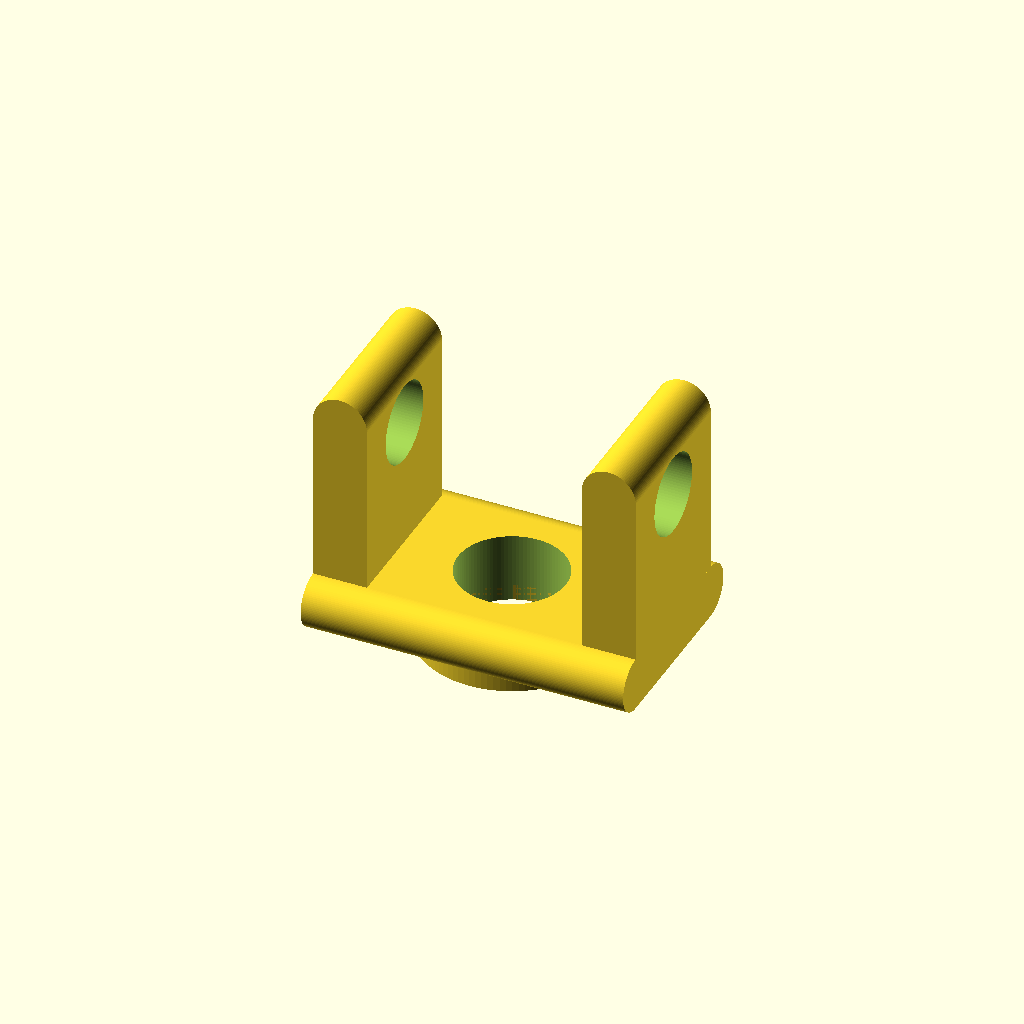
Cell 1: the model at its default parameters.
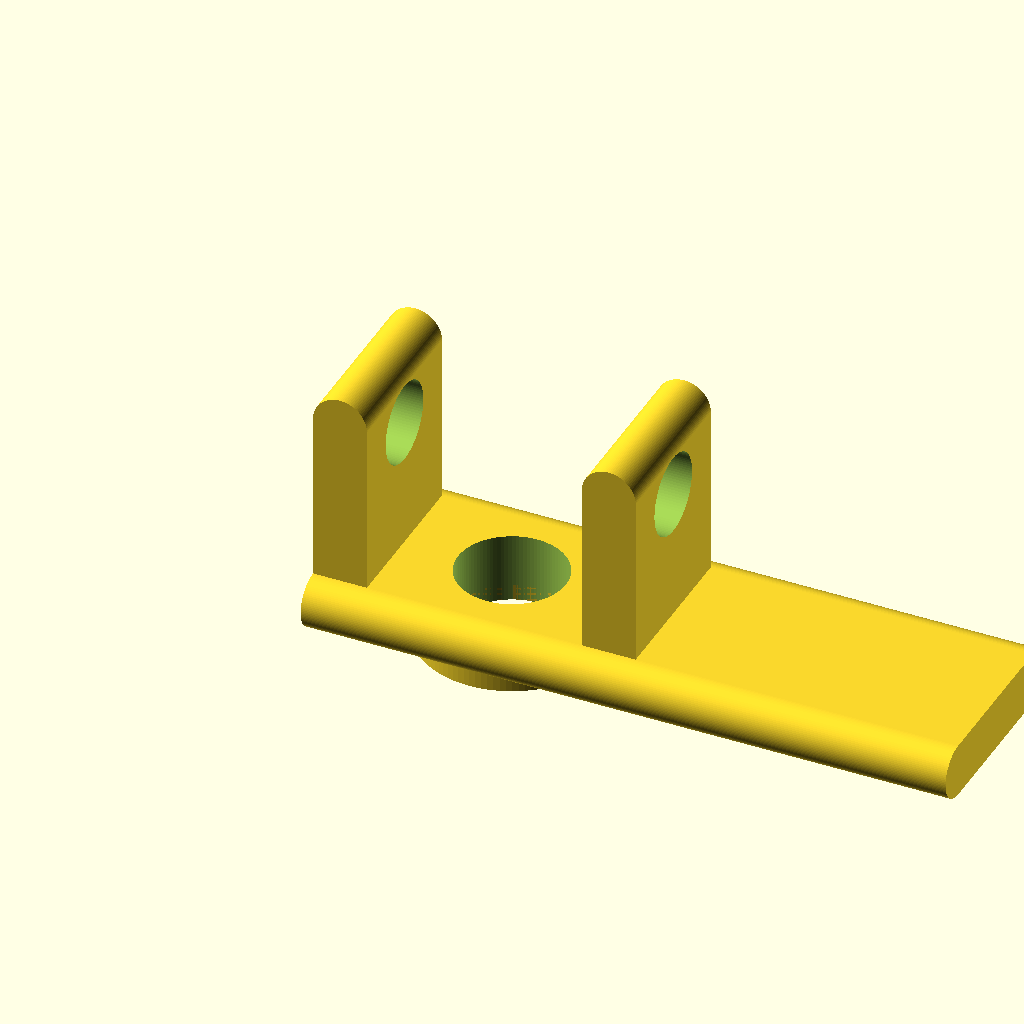
Cell 2: the same model with base_length = 1.5.
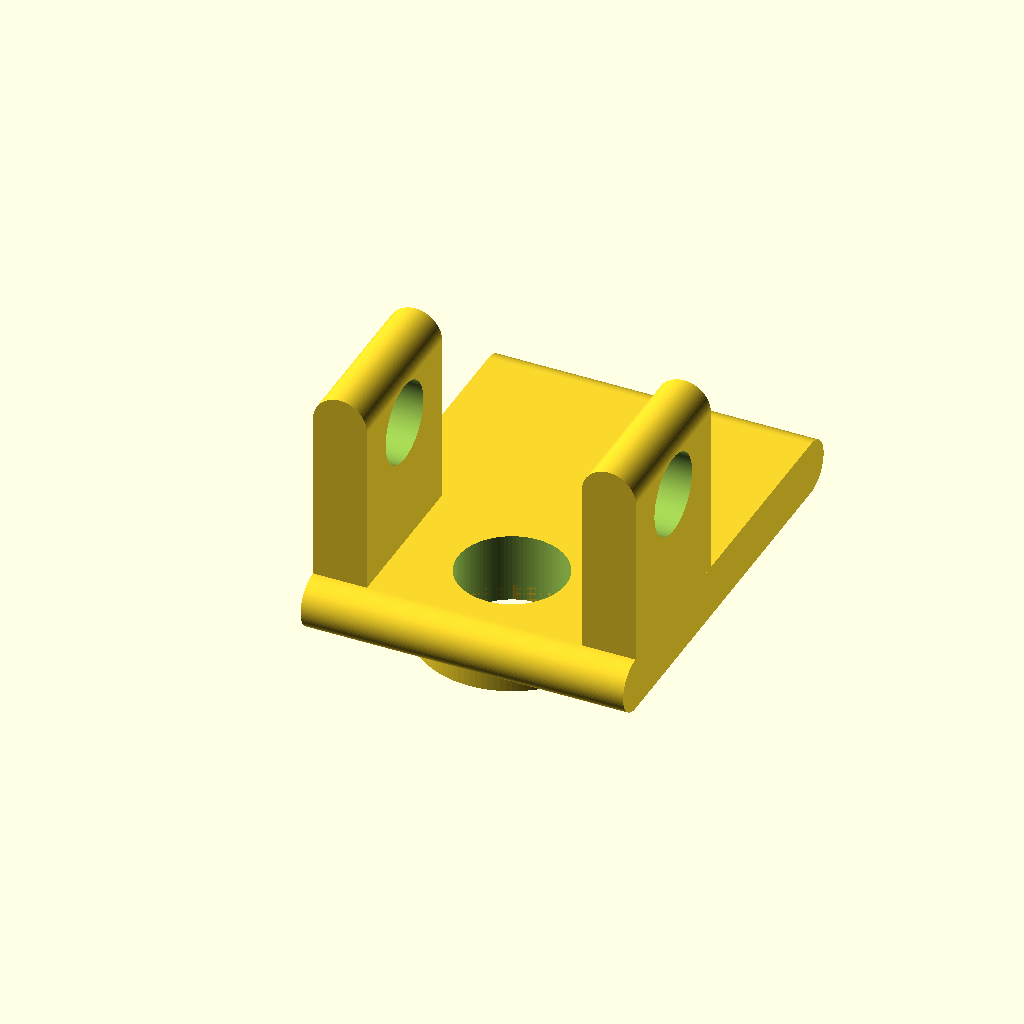
Cell 3 — base_width set to 1, the other parameters unchanged.
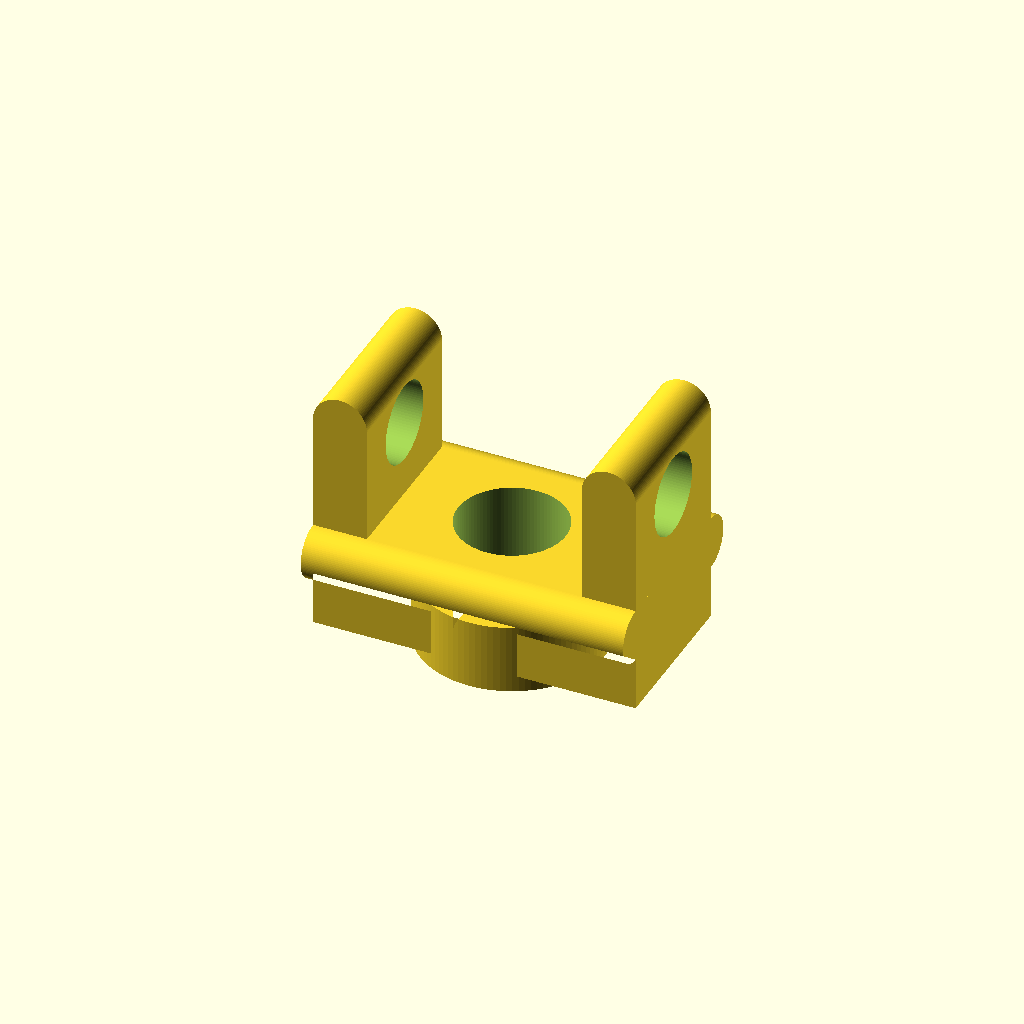
Cell 4: base_height = 0.25 (everything else at default).
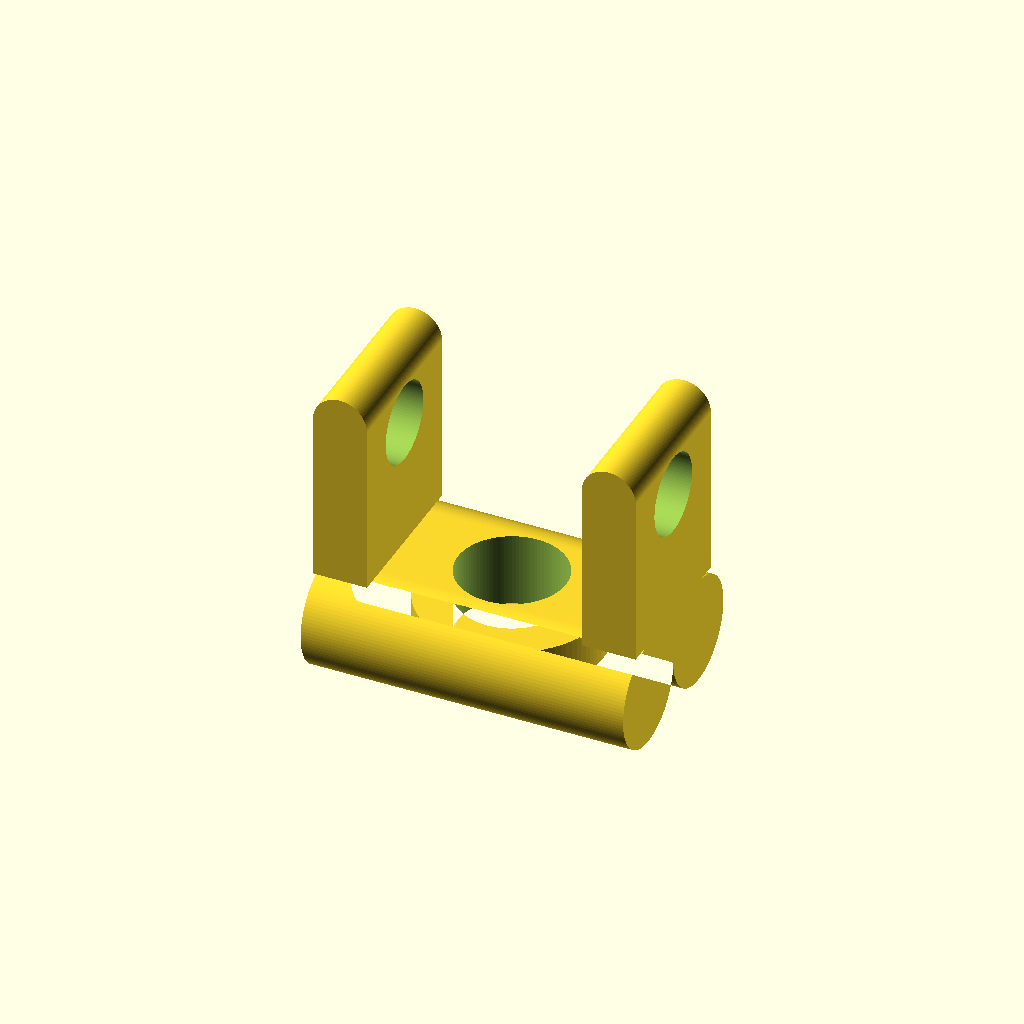
Cell 5: edge_round_r = 0.125 (everything else at default).
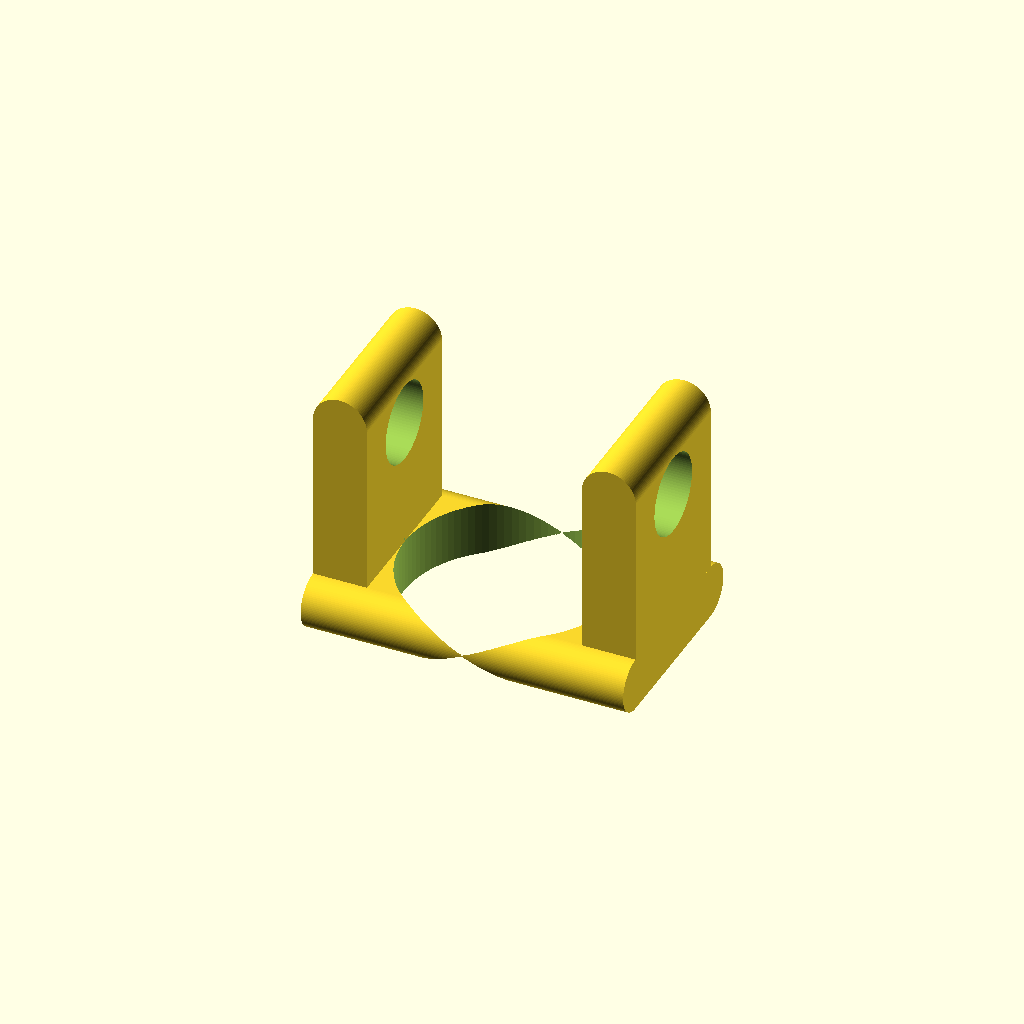
Cell 6 — void_radius set to 0.25, the other parameters unchanged.
All cells are drawn from one camera (rotation 55°, 0°, 25°, orthographic, colour scheme Cornfield), so only the parameter changes between them.
Source of the model, projects/P3D-Bench/demo/text_live_fixed100_v1/assets/2f7f5c56d55f488b67aaa50319a80bc0325115203deb3f9fc2601afc3cb12b3f.scad:
// ---------------------------------------------------------------
// Parametric plate with central void, underside collar,
// and two upright slotted end tabs
// All dimensions in millimeters (as specified)
// ---------------------------------------------------------------

$fn = 100;

// ----- Main base parameters -----
base_length   = 0.75;    // X extent
base_width    = 0.5;     // Y extent
base_height   = 0.125;   // extrusion from base datum
edge_round_r  = 0.0625;  // arc-edged (rounded) top edges

// ----- Central void -----
void_radius   = 0.125;
void_x        = 0.375;   // from left edge
void_y        = 0.25;    // from front edge

// ----- Underside collar -----
collar_h      = 0.0375;  // below underside
collar_or     = 0.2125;  // outer radius
collar_ir     = 0.125;   // inner radius (matches void)

// ----- End tabs -----
tab_footprint_x = 0.125;     // thickness
tab_footprint_y = 0.375;     // front-back width
tab_side_margin = 0.0625;    // inset from front & back edges
tab_top_reach   = 0.5875;    // total reach above base datum
tab_top_round_r = tab_footprint_x / 2;
tab_hole_r      = 0.0937;
tab_hole_y      = 0.25;                                   // front-offset
tab_hole_z      = tab_top_reach - tab_hole_r - 0.0625;    // sensible center height

// Right tab: x from 0.625 to 0.75 ; Left tab: x from 0 to 0.125
right_tab_x0 = 0.625;
left_tab_x0  = 0.0;

// ---------------------------------------------------------------
// Module: arc-edged plate cross-section (in local x=depth, y=height)
// Rectangle with the two UPPER corners rounded.
// ---------------------------------------------------------------
module base_profile() {
    r = edge_round_r;
    union() {
        // lower solid body up to start of rounding
        translate([r, 0])
            square([base_width - 2*r, base_height]);
        // straight mid strip keeps verticals sharp
        translate([r, 0])
            square([base_width - 2*r, base_height]);
        // top arc corners via filled rounded strip
        translate([r, base_height - r])
            square([base_width - 2*r, r]);
        // two corner arcs
        translate([r, base_height - r])               circle(r);
        translate([base_width - r, base_height - r])  circle(r);
    }
}

// Full base plate: profile swept along X for the full length
module base_plate() {
    rotate([90, 0, 90])                    // profile-x -> Y, profile-y -> Z, sweep -> +X
        linear_extrude(height = base_length)
            base_profile();
}

// Underside annular collar (hollow ring, fused into base)
module collar() {
    translate([void_x, void_y, -collar_h])
        linear_extrude(height = collar_h + base_height*0.5)  // overlap upward to fuse
            difference() {
                circle(r = collar_or);
                circle(r = collar_ir);
            }
}

// Upright rounded (slot-like) tab: outline rounded at TOP in elevation,
// constant thickness, extruded across tab_footprint_y
module tab(x_start) {
    xc = x_start + tab_footprint_x/2;       // tab width-axis center
    zs = base_height;                       // starts on top of base
    zt = tab_top_reach - tab_top_round_r;   // center of top semicircle
    translate([0, tab_side_margin + tab_footprint_y, 0])   // sweep runs -Y
        rotate([90, 0, 0])                 // local x -> X, local y -> Z
            linear_extrude(height = tab_footprint_y)
                union() {
                    // rectangular stem rising from base top
                    translate([x_start, zs])
                        square([tab_footprint_x, zt - zs]);
                    // rounded top
                    translate([xc, zt])
                        circle(r = tab_top_round_r);
                }
}

// Horizontal through opening in a tab (axis along X, through thickness)
module tab_hole(x_start) {
    xc = x_start + tab_footprint_x/2;
    translate([xc - 0.01, tab_hole_y, tab_hole_z])
        rotate([0, 90, 0])
            cylinder(h = tab_footprint_x + 0.02, r = tab_hole_r);
}

// ---------------------------------------------------------------
// Main assembly
// ---------------------------------------------------------------
difference() {
    union() {
        base_plate();                  // step 1: arc-edged base plate
        collar();                      // step 2: underside annular collar
        tab(right_tab_x0);             // step 4: right-end upright tab
        tab(left_tab_x0);              // step 5: left-end upright tab
    }
    // Step 3: central circular through void - continuous through
    //         base AND underside collar
    translate([void_x, void_y, -collar_h - 0.01])
        cylinder(h = base_height + collar_h + 0.02, r = void_radius);
    // Tab through openings
    tab_hole(right_tab_x0);
    tab_hole(left_tab_x0);
}
Parameter table extracted from the source (name, type, default, range or options):
base_length: number, default 0.75
base_width: number, default 0.5
base_height: number, default 0.125
edge_round_r: number, default 0.0625
void_radius: number, default 0.125
void_x: number, default 0.375
void_y: number, default 0.25
collar_h: number, default 0.0375
collar_or: number, default 0.2125
collar_ir: number, default 0.125
tab_footprint_x: number, default 0.125
tab_footprint_y: number, default 0.375
tab_side_margin: number, default 0.0625
tab_top_reach: number, default 0.5875
tab_hole_r: number, default 0.0937
tab_hole_y: number, default 0.25
right_tab_x0: number, default 0.625
left_tab_x0: number, default 0
